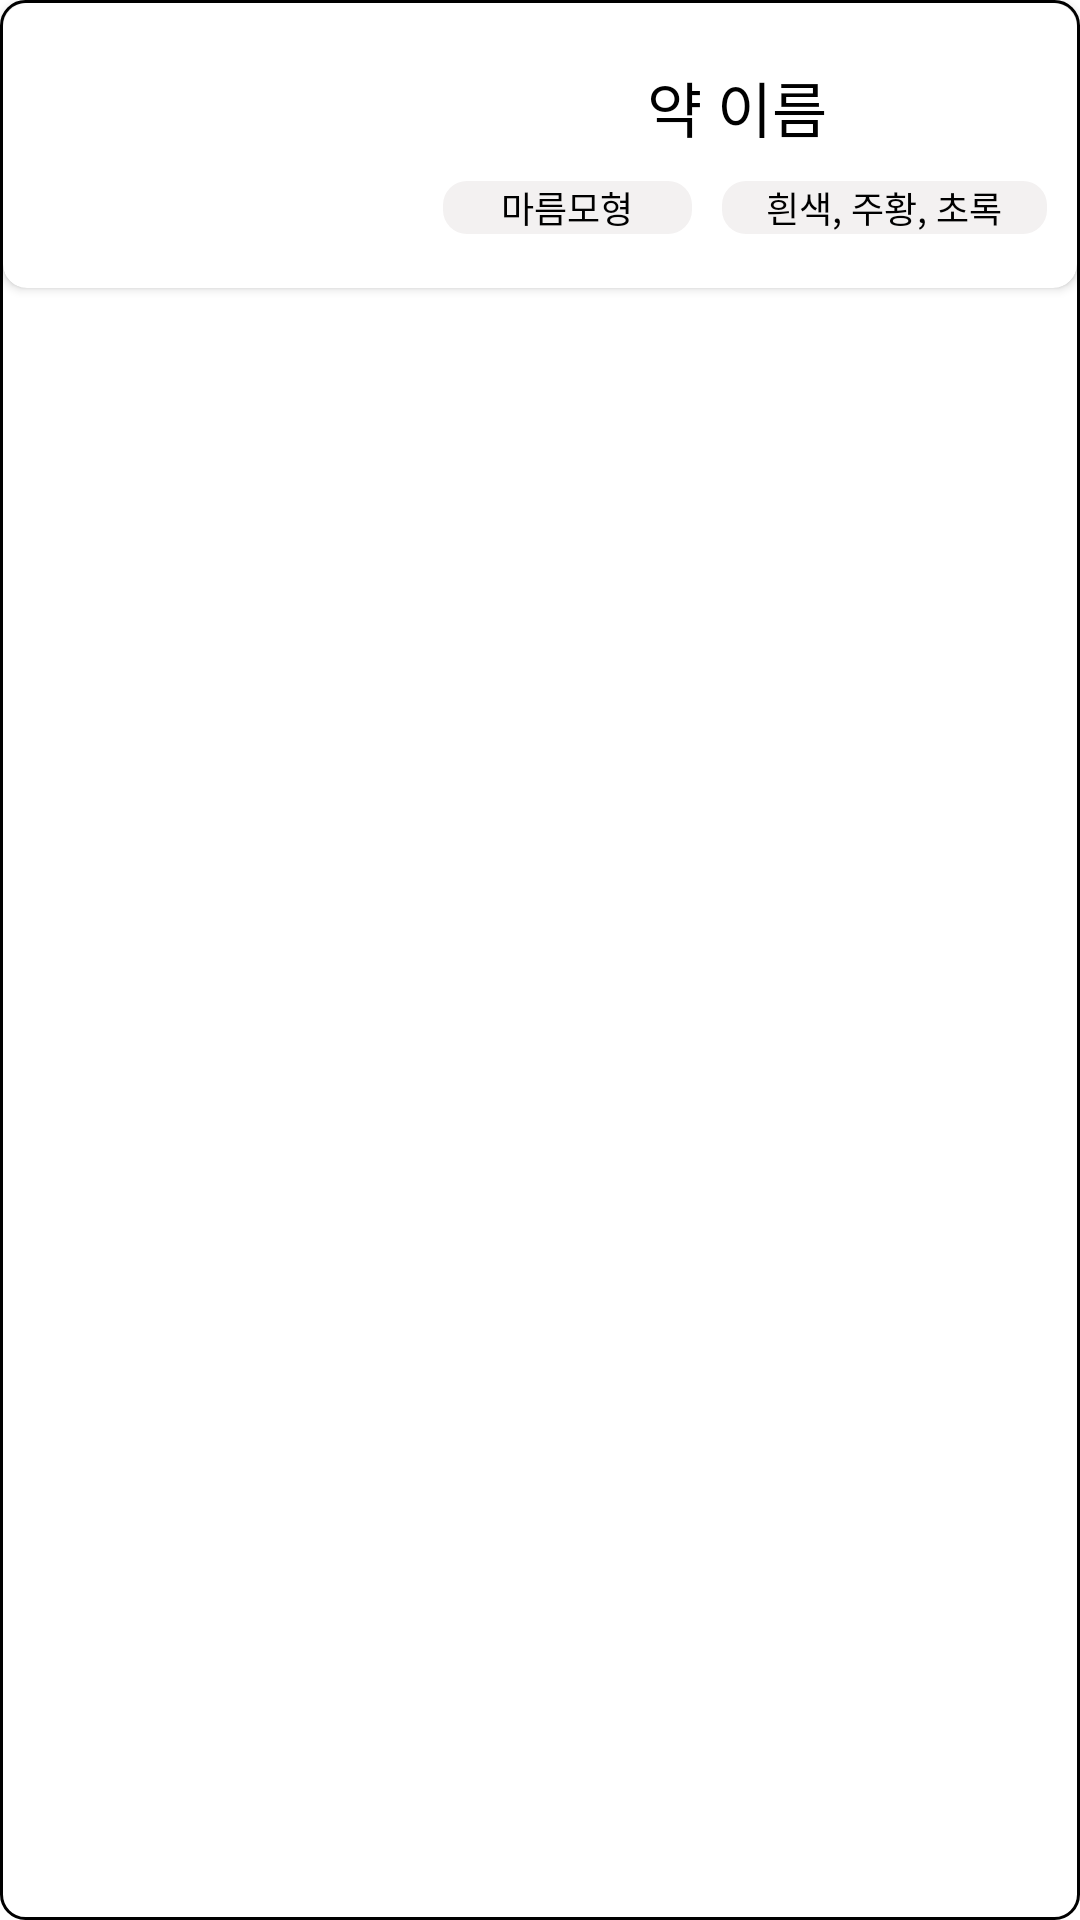

Write the Android layout XML for this screen, with the resource values it uses.
<!-- AndroidManifest.xml: application theme Theme.PillGood -->
<!-- res/layout/activity_pill_item.xml -->
<?xml version="1.0" encoding="utf-8"?>
<FrameLayout xmlns:android="http://schemas.android.com/apk/res/android"
    xmlns:app="http://schemas.android.com/apk/res-auto"
    android:id="@+id/pill_item_frame"
    android:layout_width="match_parent"
    android:layout_height="wrap_content"
    android:layout_marginRight="20dp"
    android:layout_marginLeft="20dp"
    android:layout_marginTop="10dp"
    android:layout_marginBottom="10dp"
    android:background="@drawable/prescription_card_border">

    <androidx.cardview.widget.CardView
        android:id="@+id/pill_item_card"
        android:layout_width="match_parent"
        android:layout_height="95dp"
        android:layout_margin="1dp"
        app:cardCornerRadius="8dp">

        <LinearLayout
            android:id="@+id/pill_item_layout"
            android:layout_width="match_parent"
            android:layout_height="match_parent"
            android:orientation="horizontal">

            <ImageView
                android:id="@+id/pill_item_image"
                android:layout_width="400dp"
                android:layout_height="match_parent"
                android:layout_marginLeft="5dp"
                android:layout_marginRight="5dp"
                android:layout_weight="2"
                 />

            <LinearLayout
                android:layout_width="match_parent"
                android:layout_height="match_parent"
                android:layout_weight="1"
                android:orientation="vertical">

                <TextView
                    android:id="@+id/pill_item_name"
                    android:layout_width="match_parent"
                    android:layout_height="wrap_content"
                    android:layout_marginTop="20dp"
                    android:fontFamily="@font/pt_sans_bold"
                    android:gravity="center"
                    android:ellipsize="end"
                    android:maxLines="1"
                    android:paddingLeft="10dp"
                    android:paddingRight="15dp"
                    android:text="약 이름"
                    android:textColor="@color/black"
                    android:textSize="20dp" />

                <LinearLayout
                    android:id="@+id/pill_item_feature_layout"
                    android:layout_width="match_parent"
                    android:layout_height="match_parent"
                    android:layout_marginTop="10dp"
                    android:orientation="horizontal">

                    <TextView
                        android:id="@+id/pill_item_feature_shape"
                        android:layout_width="wrap_content"
                        android:layout_height="wrap_content"
                        android:layout_marginLeft="10dp"
                        android:layout_marginRight="10dp"
                        android:layout_weight="1.5"
                        android:background="@drawable/pill_item_drawer"
                        android:fontFamily="@font/pt_sans_bold"
                        android:gravity="center"
                        android:maxLines="1"
                        android:paddingLeft="5dp"
                        android:paddingRight="5dp"
                        android:text="마름모형"
                        android:textColor="@color/black"
                        android:textSize="12dp" />

                    <TextView
                        android:id="@+id/pill_item_feature_color"
                        android:layout_width="wrap_content"
                        android:layout_height="wrap_content"
                        android:layout_marginRight="10dp"
                        android:layout_weight="1"
                        android:background="@drawable/pill_item_drawer"
                        android:ellipsize="end"
                        android:fontFamily="@font/pt_sans_bold"
                        android:gravity="center"
                        android:maxLines="1"
                        android:paddingLeft="5dp"
                        android:paddingRight="5dp"
                        android:text="흰색, 주황, 초록"
                        android:textColor="@color/black"
                        android:textSize="12dp" />
                </LinearLayout>
            </LinearLayout>
        </LinearLayout>

    </androidx.cardview.widget.CardView>
</FrameLayout>
<!-- resources referenced by this layout -->
<resources>
  <color name="black">#FF000000</color>
  <!-- drawable pill_item_drawer (drawable) -->
  <shape xmlns:android="http://schemas.android.com/apk/res/android">
      <solid android:color="@color/gray" /> 
      <corners android:radius="8dp" /> 
  </shape>
  <!-- drawable prescription_card_border (drawable) -->
  <shape xmlns:android="http://schemas.android.com/apk/res/android">
      <solid android:color="@android:color/white" /> 
      <corners android:radius="8dp" /> 
      <stroke
          android:color="@color/black"
          android:width="1dp" />
  </shape>
  <style name="Theme.PillGood" parent="Theme.MaterialComponents.DayNight.NoActionBar">
          
          <item name="colorPrimary">@color/white</item>
          <item name="colorPrimaryVariant">@color/black</item>
          <item name="colorOnPrimary">@color/black</item>
          
          <item name="colorSecondary">@color/teal_200</item>
          <item name="colorSecondaryVariant">@color/teal_700</item>
          <item name="colorOnSecondary">@color/black</item>
          
          <item name="android:statusBarColor">?attr/colorPrimaryVariant</item>
          
      </style>
  <color name="gray">#F3F1F1</color>
  <color name="white">#FFFFFFFF</color>
  <color name="teal_200">#FF03DAC5</color>
  <color name="teal_700">#FF018786</color>
</resources>
